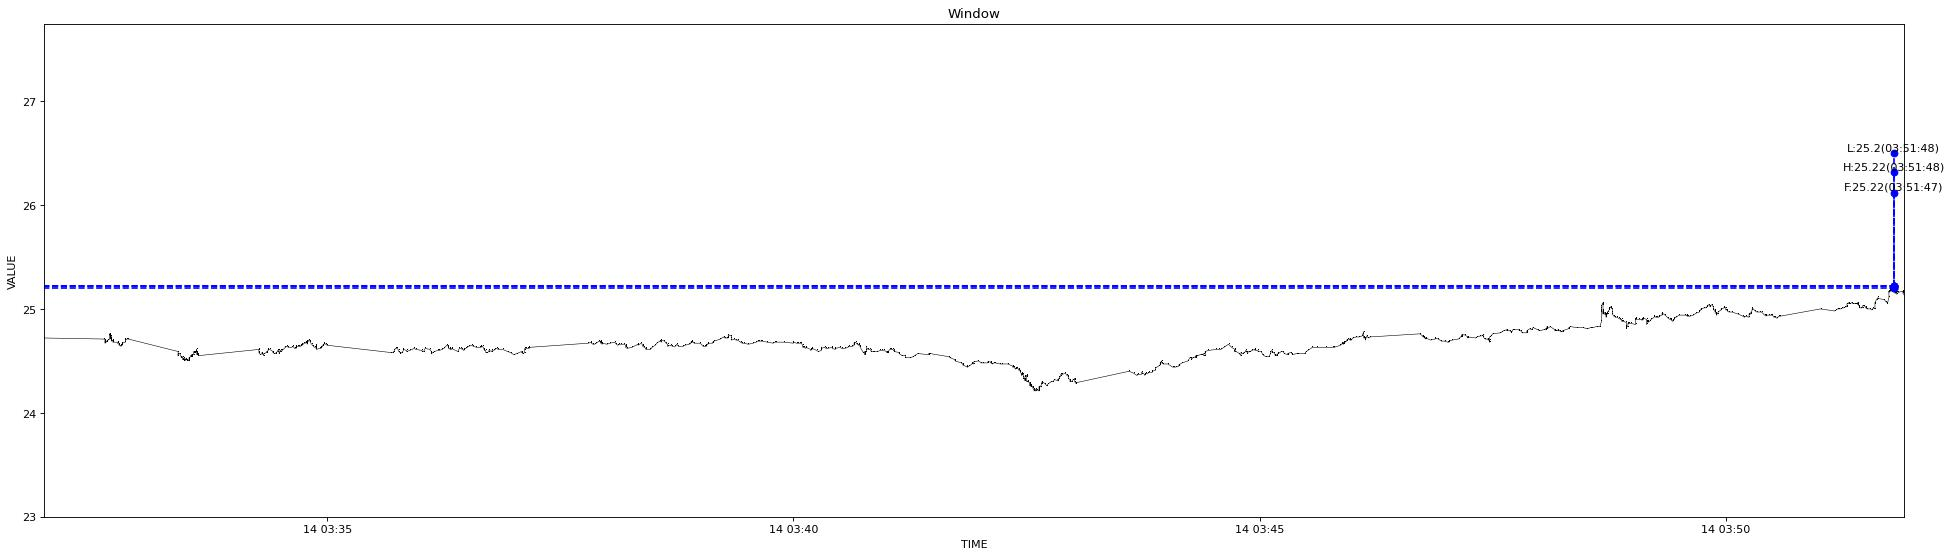

The table this chart was drawn from, first rows:
1639423918513, 24.72
1639423956089, 24.71
1639423957083, 24.7
1639423957200, 24.67
1639423957645, 24.68
1639423957896, 24.69
1639423958031, 24.68
1639423958144, 24.68
1639423958999, 24.69
1639423959846, 24.7
1639423960095, 24.71
1639423960204, 24.71
1639423960319, 24.72
1639423960438, 24.73
1639423960543, 24.74
1639423960655, 24.76
1639423960767, 24.75
1639423961003, 24.74
1639423961113, 24.72
1639423961214, 24.72
1639423961318, 24.72
1639423961435, 24.71
1639423961557, 24.72
1639423961666, 24.7
1639423961808, 24.71
1639423961953, 24.69
1639423962160, 24.7
1639423962274, 24.69
1639423962376, 24.69
1639423962610, 24.68
1639423965274, 24.68
1639423965510, 24.67
1639423965767, 24.67
1639423965983, 24.67
1639423966142, 24.66
1639423966352, 24.65
1639423967374, 24.65
1639423967606, 24.64
1639423968394, 24.65
1639423968504, 24.66
1639423968948, 24.67
1639423970364, 24.68
1639423970487, 24.68
1639423970615, 24.71
1639423970740, 24.7
1639423971076, 24.71
1639423971475, 24.71
1639423971620, 24.71
1639423972438, 24.71
1639423972964, 24.71
1639424004407, 24.59
1639424004531, 24.59
1639424004758, 24.55
1639424004888, 24.57
1639424005004, 24.57
1639424006116, 24.54
1639424006780, 24.53
1639424007310, 24.54
1639424007418, 24.52
1639424007627, 24.52
1639424007958, 24.51
... 1,120 more rows
